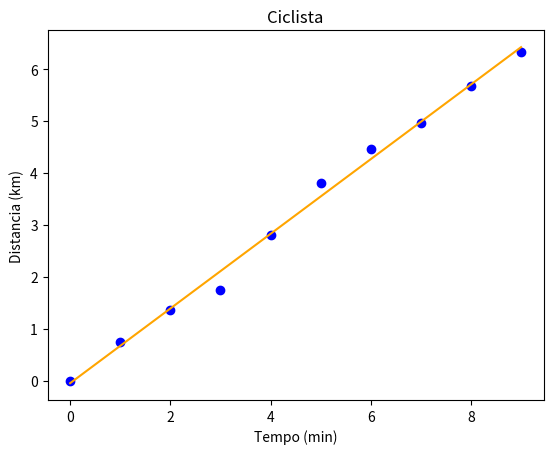

This chart was generated by the following Python code:
'''b) Encontre o declive, a ordenada na origem, os erros respetivos e o coeficiente de determinação. 
É uma relação linear bem aproximada? O ciclista conseguiu manter a mesma velocidade uniforme durante o percurso?'''

import matplotlib.pyplot as plt
import numpy as np

# linear regression
def linreg_MQ(x, y, mostra_prints=False):

    N = len(x)

    m = (N*sum(x*y) - sum(x)*sum(y)) / (N*sum(x**2) - sum(x)**2)

    b = (sum(x**2)*sum(y) - sum(x)*sum(x*y)) / (N*sum(x**2) - sum(x)**2)

    r_quadrado = (N*sum(x*y) - sum(x)*sum(y))**2 / ((N*sum(x**2) - sum(x)**2) * (N*sum(y**2) - sum(y)**2))

    variacao_m = abs(m) * np.sqrt((1/r_quadrado - 1) / (N-2))
    variacao_b = variacao_m * np.sqrt(sum(x*x) / N)

    if  mostra_prints:
        print("soma x:", sum(x))
        print("soma y:", sum(y))
        print("soma xy:", sum(x*y))
        print("soma x^2:", sum(x**2))
        print("soma y^2:", sum(y**2))

        print("m =" , m, "+/-", variacao_m)
        print("b =" , b, "+/-", variacao_b)
        print("r^2 =" , r_quadrado)

    return m, b, r_quadrado


tempo = np.arange(0, 10, 1)
distancia = np.array([0.00, 0.735, 1.363, 1.739, 2.805, 3.814, 4.458, 4.955, 5.666, 6.329])

m, b, r_quadrado = linreg_MQ(tempo, distancia)
x_grafico = tempo
y_grafico = m * x_grafico + b
linreg_MQ(tempo, distancia, mostra_prints=True)

plt.figure("Ciclista")
plt.title("Ciclista")
plt.xlabel("Tempo (min)")
plt.ylabel("Distancia (km)")
plt.scatter(tempo, distancia, color="blue")
plt.plot(x_grafico, y_grafico, color="orange")

plt.show()